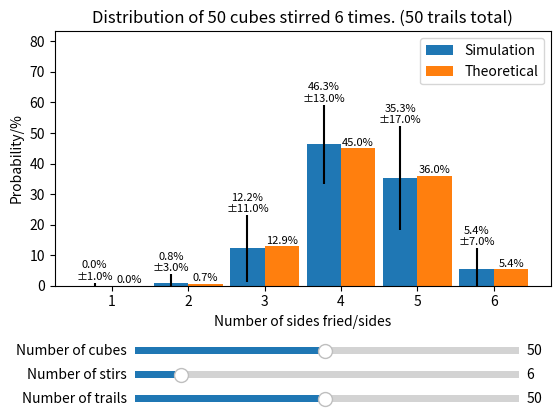

Python code for this plot:
import random
import matplotlib.pyplot as plt
import numpy as np
from matplotlib.widgets import Slider, Button
import numpy

total_stirs = 6
no_of_dice = 50
no_of_trails = 50
show_theoretical_val = True
labels = ['1', '2', '3', '4', '5', '6']
x = np.arange(len(labels))  # the label locations
width = 0.45
average_output = [0, 0, 0, 0, 0, 0]
uncertainty_output = [0, 0, 0, 0, 0, 0]
plot_x = [1, 2, 3, 4, 5, 6]
label_text = []
p = [1, 0, 0, 0, 0, 0]
moc = [[1 / 6, 5 / 6, 0, 0, 0, 0], [0, 2 / 6, 4 / 6, 0, 0, 0], [0, 0, 3 / 6, 3 / 6, 0, 0], [0, 0, 0, 4 / 6, 2 / 6, 0],
       [0, 0, 0, 0, 5 / 6, 1 / 6], [0, 0, 0, 0, 0, 1]]


def average(lst):
    return sum(lst) / len(lst)


def uncertainty(lst):
    return (max(lst) - min(lst)) / 2


def format_probability(input_list):
    temp_list = []
    for i in input_list:
        temp_list.append(round(i * 100, 1))
    return temp_list


def calc_theoretical_prob(k):
    if total_stirs == 0:
        return format_probability([1, 0.00, 0.00, 0.00, 0.00, 0.00])
    else:
        p = [1, 0, 0, 0, 0, 0]
        tmp = moc
        for i in range(k - 1):
            tmp = numpy.matmul(tmp, moc)
        return format_probability(numpy.matmul(p, tmp))


def percentage_string_formatter(input_list):
    temp_list = []
    for i in input_list:
        temp_list.append(f"{i}%")
    return temp_list


def update_simulation():
    a = 0
    sides_output_percentage = [0, 0, 0, 0, 0, 0]
    one_output_percentage = []
    two_output_percentage = []
    three_output_percentage = []
    four_output_percentage = []
    five_output_percentage = []
    six_output_percentage = []
    output_percentage_total = [one_output_percentage, two_output_percentage, three_output_percentage,
                               four_output_percentage, five_output_percentage, six_output_percentage]
    global label_text

    # print(f"Number of dice: {no_of_dice}\nNumber of stirs: {total_stirs}\nNumber of trails: {no_of_trails}")
    while a < no_of_trails:
        h = 0
        sides_output = [0, 0, 0, 0, 0, 0]
        while h < no_of_dice:
            single_sides_output = []
            i = 0
            while i < total_stirs + 1:
                dice_output = random.randint(1, 6)
                # print(dice_output)
                if not single_sides_output.__contains__(dice_output):
                    single_sides_output.append(dice_output)

                i += 1
            # print("Sides output (for 1 dice): " + str(len(single_sides_output)))
            sides_output[len(single_sides_output) - 1] += 1
            # print(sides_output)
            h += 1
        i = 0
        for j in sides_output:
            sides_output_percentage[i] = round(j / no_of_dice * 100, 1)
            i += 1
        # print(sides_output_percentage)
        i = 0
        for j in sides_output_percentage:
            output_percentage_total[i].append(j)
            i += 1

        a += 1
    i = 0
    for j in output_percentage_total:
        # print(str(i + 1) + ":" + str(j))
        # print("Average: " + str(round(average(j), 1)))
        average_output[i] = round(average(j), 1)
        # print("Max: " + str(max(j)))
        # print("Min: " + str(min(j)))
        # print("Uncertainty: ±" + str(round(uncertainty(j), 1)))
        uncertainty_output[i] = round(uncertainty(j), 1)
        i += 1

    label_text = []
    i = 0
    # print("--Final output--")
    for j in output_percentage_total:
        # print(str(i + 1) + " side/s: " + str(average_output[i]) + " ±" + str(uncertainty_output[i]) + "%")
        label_text.append(str(average_output[i]) + "%\n±" + str(uncertainty_output[i]) + "%")
        # print(label_text[i])
        i += 1


update_simulation()
# plot graph
fig, ax = plt.subplots()
if show_theoretical_val:
    p1 = ax.bar(x - width / 2, average_output, width, yerr=uncertainty_output, align='center', label='Simulation')
    p2 = ax.bar(x + width / 2, calc_theoretical_prob(total_stirs), width, align='center', label='Theoretical')
    ax.bar_label(p1, labels=label_text, padding=0.5, color='k', fontsize=8)
    ax.bar_label(p2, labels=percentage_string_formatter(calc_theoretical_prob(total_stirs)), padding=0.5, color='k',
                 fontsize=8)
else:
    p1 = ax.bar(x, average_output, width, yerr=uncertainty_output, align='center', label='Simulation')
    ax.bar_label(p1, labels=label_text, padding=0.5, color='k', fontsize=8)
ax.set_xticks(x)
ax.set_xticklabels(labels)
ax.legend()
plt.subplots_adjust(bottom=0.35)
ax.set_ylim(top=max(average_output) + max(uncertainty_output) + 20, bottom=0)

ax.set_xlabel('Number of sides fried/sides')
ax.set_ylabel('Probability/%')

ax.title.set_text('Distribution of ' + str(no_of_dice) + ' cubes stirred ' + str(total_stirs) + " times. (" + str(
    no_of_trails) + " trails total)")


def update_graph():
    ax.cla()
    global p1
    global p2
    global label_text
    # plot graph
    if show_theoretical_val:
        p1 = ax.bar(x - width / 2, average_output, width, yerr=uncertainty_output, align='center', label='Simulation')
        p2 = ax.bar(x + width / 2, calc_theoretical_prob(total_stirs), width, align='center', label='Theoretical')
        ax.bar_label(p1, labels=label_text, padding=0.5, color='k', fontsize=8)
        ax.bar_label(p2, labels=percentage_string_formatter(calc_theoretical_prob(total_stirs)), padding=0.5, color='k',
                     fontsize=8)
    else:
        p1 = ax.bar(x, average_output, width, yerr=uncertainty_output, align='center', label='Simulation')
        ax.bar_label(p1, labels=label_text, padding=0.5, color='k', fontsize=8)
    plt.subplots_adjust(bottom=0.35)
    ax.set_ylim(top=max(average_output) + max(uncertainty_output) + 20, bottom=0)


    ax.set_xticks(x)
    ax.set_xticklabels(labels)
    ax.legend()
    ax.set_xlabel('Number of sides fried/sides')
    ax.set_ylabel('Probability/%')
    ax.title.set_text('Distribution of ' + str(no_of_dice) + ' cubes stirred ' + str(total_stirs) + " times. (" + str(
        no_of_trails) + " trails total)")


ax_no_of_dice = plt.axes([0.25, 0.2, 0.6, 0.03])
no_of_dice_slider = Slider(
    ax=ax_no_of_dice,
    label='Number of cubes',
    valmin=1,
    valmax=100,
    valinit=50,
    valstep=1

)

ax_no_of_stirs = plt.axes([0.25, 0.15, 0.6, 0.03])
no_of_stirs_slider = Slider(
    ax=ax_no_of_stirs,
    label='Number of stirs',
    valmin=0,
    valmax=50,
    valinit=6,
    valstep=1

)
ax_no_of_trails = plt.axes([0.25, 0.1, 0.6, 0.03])
no_of_trails_slider = Slider(
    ax=ax_no_of_trails,
    label='Number of trails',
    valmin=1,
    valmax=100,
    valinit=50,
    valstep=1

)


def update_input_values(val):
    global no_of_dice
    no_of_dice = no_of_dice_slider.val
    global no_of_trails
    no_of_trails = no_of_trails_slider.val
    global total_stirs
    total_stirs = no_of_stirs_slider.val
    update_simulation()
    update_graph()


no_of_dice_slider.on_changed(update_input_values)
no_of_stirs_slider.on_changed(update_input_values)
no_of_trails_slider.on_changed(update_input_values)
plt.show()
